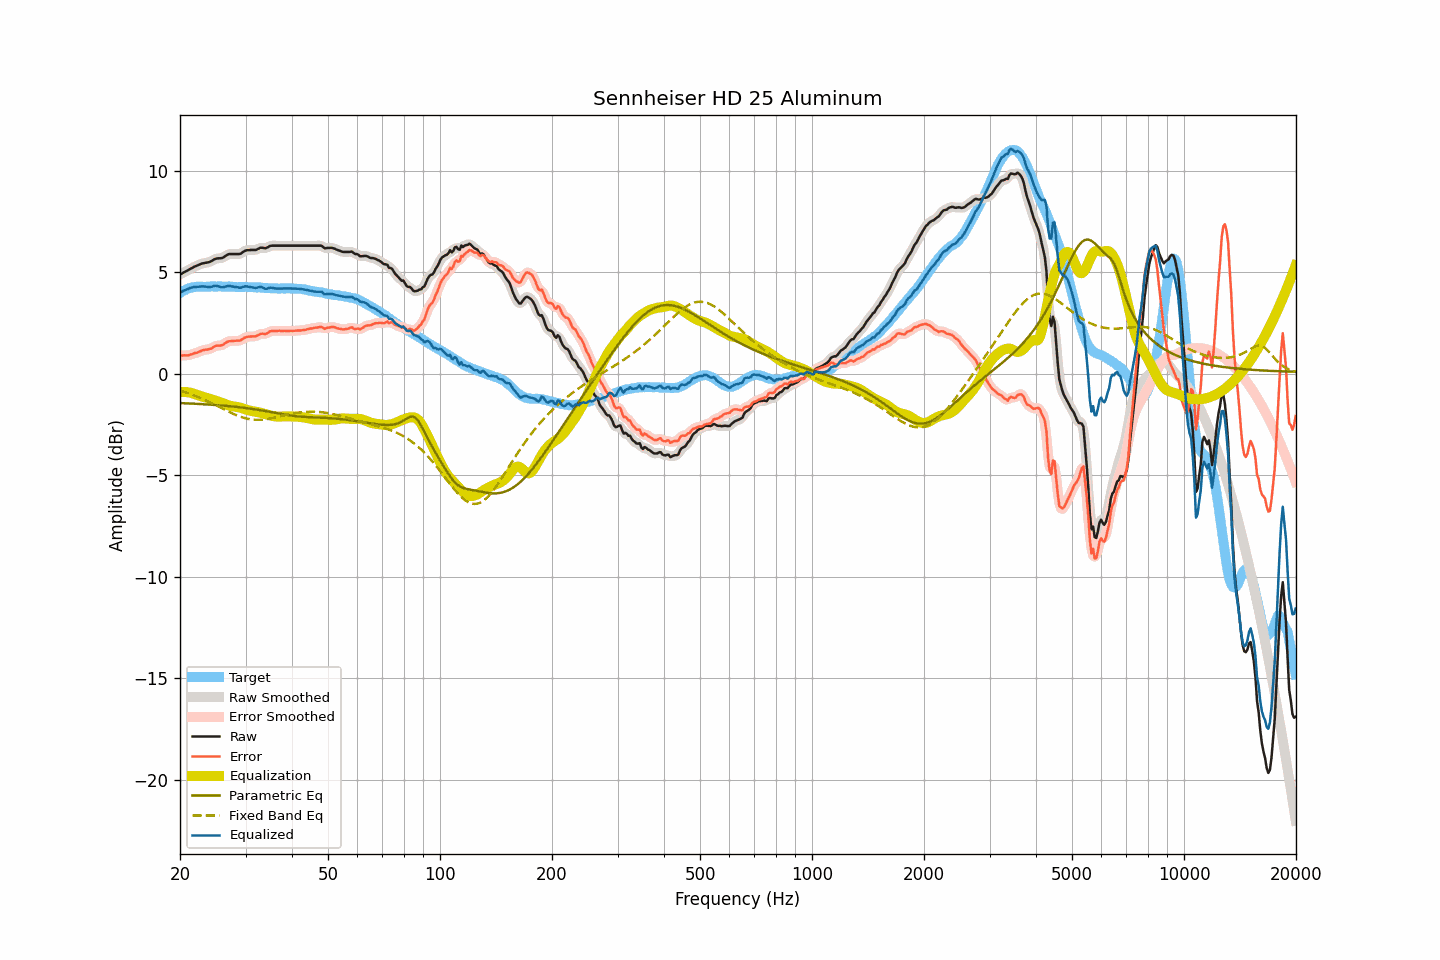

The table this chart was drawn from, first rows:
frequency, raw, smoothed, error, error_smoothed, equalization, parametric_eq, fixed_band_eq, equalized_raw, equalized_smoothed, target
20.00, 4.89, 4.89, 0.91, 0.91, -0.90, -1.45, -0.83, 3.98, 3.98, 3.98
20.20, 4.93, 4.93, 0.90, 0.90, -0.90, -1.45, -0.86, 4.03, 4.03, 4.03
20.40, 4.98, 4.97, 0.90, 0.90, -0.90, -1.45, -0.88, 4.08, 4.07, 4.08
20.61, 5.01, 5.01, 0.91, 0.90, -0.90, -1.46, -0.91, 4.11, 4.11, 4.11
20.81, 5.06, 5.06, 0.90, 0.90, -0.91, -1.46, -0.94, 4.15, 4.15, 4.16
21.02, 5.10, 5.10, 0.90, 0.91, -0.92, -1.47, -0.96, 4.18, 4.18, 4.20
21.23, 5.15, 5.14, 0.93, 0.92, -0.93, -1.47, -0.99, 4.21, 4.21, 4.22
21.44, 5.19, 5.19, 0.95, 0.95, -0.95, -1.47, -1.02, 4.24, 4.24, 4.23
21.66, 5.22, 5.23, 0.97, 0.98, -0.97, -1.48, -1.05, 4.25, 4.26, 4.25
21.87, 5.28, 5.27, 1.01, 1.00, -1.00, -1.48, -1.08, 4.28, 4.27, 4.26
22.09, 5.31, 5.31, 1.02, 1.02, -1.03, -1.48, -1.11, 4.28, 4.28, 4.28
22.31, 5.34, 5.34, 1.04, 1.05, -1.06, -1.49, -1.14, 4.28, 4.28, 4.29
22.54, 5.37, 5.37, 1.08, 1.08, -1.09, -1.49, -1.18, 4.29, 4.29, 4.29
22.76, 5.41, 5.40, 1.11, 1.12, -1.11, -1.50, -1.21, 4.30, 4.30, 4.29
22.99, 5.44, 5.43, 1.15, 1.15, -1.13, -1.50, -1.24, 4.30, 4.30, 4.28
23.22, 5.45, 5.45, 1.17, 1.17, -1.15, -1.51, -1.28, 4.29, 4.30, 4.28
23.45, 5.47, 5.46, 1.19, 1.18, -1.18, -1.51, -1.31, 4.29, 4.29, 4.28
23.69, 5.48, 5.48, 1.19, 1.19, -1.20, -1.52, -1.35, 4.27, 4.27, 4.29
23.92, 5.50, 5.50, 1.21, 1.21, -1.23, -1.52, -1.39, 4.27, 4.27, 4.29
24.16, 5.53, 5.53, 1.23, 1.23, -1.25, -1.53, -1.43, 4.27, 4.27, 4.30
24.40, 5.57, 5.57, 1.26, 1.27, -1.28, -1.53, -1.47, 4.29, 4.29, 4.31
24.65, 5.61, 5.61, 1.32, 1.32, -1.30, -1.54, -1.50, 4.31, 4.31, 4.29
24.89, 5.66, 5.65, 1.36, 1.36, -1.33, -1.54, -1.54, 4.33, 4.33, 4.29
25.14, 5.68, 5.67, 1.38, 1.38, -1.35, -1.55, -1.58, 4.32, 4.32, 4.29
25.39, 5.69, 5.68, 1.38, 1.38, -1.38, -1.56, -1.62, 4.30, 4.30, 4.30
25.65, 5.69, 5.69, 1.38, 1.39, -1.41, -1.56, -1.66, 4.27, 4.27, 4.30
25.91, 5.70, 5.70, 1.41, 1.41, -1.44, -1.57, -1.70, 4.25, 4.26, 4.29
26.16, 5.73, 5.73, 1.44, 1.44, -1.47, -1.58, -1.75, 4.26, 4.26, 4.29
26.43, 5.78, 5.78, 1.50, 1.50, -1.50, -1.58, -1.79, 4.28, 4.28, 4.29
26.69, 5.84, 5.84, 1.55, 1.55, -1.53, -1.59, -1.82, 4.31, 4.31, 4.29
26.96, 5.88, 5.87, 1.59, 1.58, -1.56, -1.60, -1.86, 4.33, 4.32, 4.29
27.23, 5.90, 5.89, 1.60, 1.60, -1.58, -1.60, -1.90, 4.32, 4.31, 4.29
27.50, 5.90, 5.90, 1.60, 1.61, -1.60, -1.61, -1.94, 4.30, 4.30, 4.29
27.77, 5.90, 5.90, 1.61, 1.61, -1.61, -1.62, -1.97, 4.29, 4.29, 4.28
28.05, 5.90, 5.90, 1.62, 1.62, -1.62, -1.63, -2.01, 4.28, 4.28, 4.28
28.33, 5.90, 5.89, 1.63, 1.62, -1.63, -1.64, -2.04, 4.27, 4.26, 4.27
28.62, 5.90, 5.89, 1.63, 1.62, -1.64, -1.64, -2.07, 4.25, 4.25, 4.27
28.90, 5.90, 5.90, 1.62, 1.63, -1.66, -1.65, -2.10, 4.23, 4.24, 4.27
29.19, 5.93, 5.93, 1.66, 1.66, -1.69, -1.66, -2.13, 4.24, 4.25, 4.26
29.48, 5.99, 5.98, 1.70, 1.71, -1.71, -1.67, -2.16, 4.27, 4.27, 4.28
29.78, 6.03, 6.03, 1.77, 1.76, -1.74, -1.68, -2.18, 4.29, 4.29, 4.27
30.08, 6.07, 6.07, 1.80, 1.79, -1.77, -1.69, -2.20, 4.31, 4.30, 4.28
30.38, 6.09, 6.08, 1.82, 1.82, -1.79, -1.70, -2.22, 4.29, 4.29, 4.27
30.68, 6.09, 6.09, 1.82, 1.83, -1.81, -1.71, -2.24, 4.27, 4.28, 4.26
30.99, 6.10, 6.09, 1.83, 1.83, -1.83, -1.73, -2.25, 4.27, 4.26, 4.26
31.30, 6.10, 6.09, 1.84, 1.83, -1.85, -1.74, -2.26, 4.25, 4.25, 4.26
31.61, 6.10, 6.09, 1.84, 1.84, -1.86, -1.75, -2.27, 4.23, 4.23, 4.26
31.93, 6.10, 6.10, 1.84, 1.85, -1.87, -1.76, -2.27, 4.22, 4.23, 4.26
32.24, 6.13, 6.13, 1.88, 1.88, -1.89, -1.77, -2.27, 4.24, 4.24, 4.24
32.57, 6.16, 6.16, 1.91, 1.92, -1.90, -1.79, -2.27, 4.26, 4.26, 4.25
32.89, 6.21, 6.19, 1.96, 1.95, -1.92, -1.80, -2.27, 4.28, 4.27, 4.25
33.22, 6.21, 6.20, 1.97, 1.96, -1.94, -1.81, -2.27, 4.26, 4.26, 4.23
33.55, 6.20, 6.19, 1.96, 1.96, -1.97, -1.83, -2.26, 4.23, 4.22, 4.23
33.89, 6.18, 6.19, 1.96, 1.97, -1.99, -1.84, -2.25, 4.18, 4.20, 4.22
34.23, 6.21, 6.21, 1.98, 1.99, -2.02, -1.86, -2.24, 4.19, 4.19, 4.23
34.57, 6.25, 6.25, 2.03, 2.03, -2.04, -1.87, -2.22, 4.21, 4.21, 4.21
34.92, 6.29, 6.28, 2.09, 2.07, -2.06, -1.88, -2.21, 4.24, 4.23, 4.21
35.27, 6.31, 6.30, 2.10, 2.10, -2.07, -1.90, -2.20, 4.23, 4.23, 4.21
35.62, 6.31, 6.31, 2.10, 2.11, -2.09, -1.91, -2.18, 4.22, 4.22, 4.20
35.97, 6.31, 6.31, 2.11, 2.10, -2.10, -1.93, -2.16, 4.20, 4.20, 4.20
... 635 more rows
